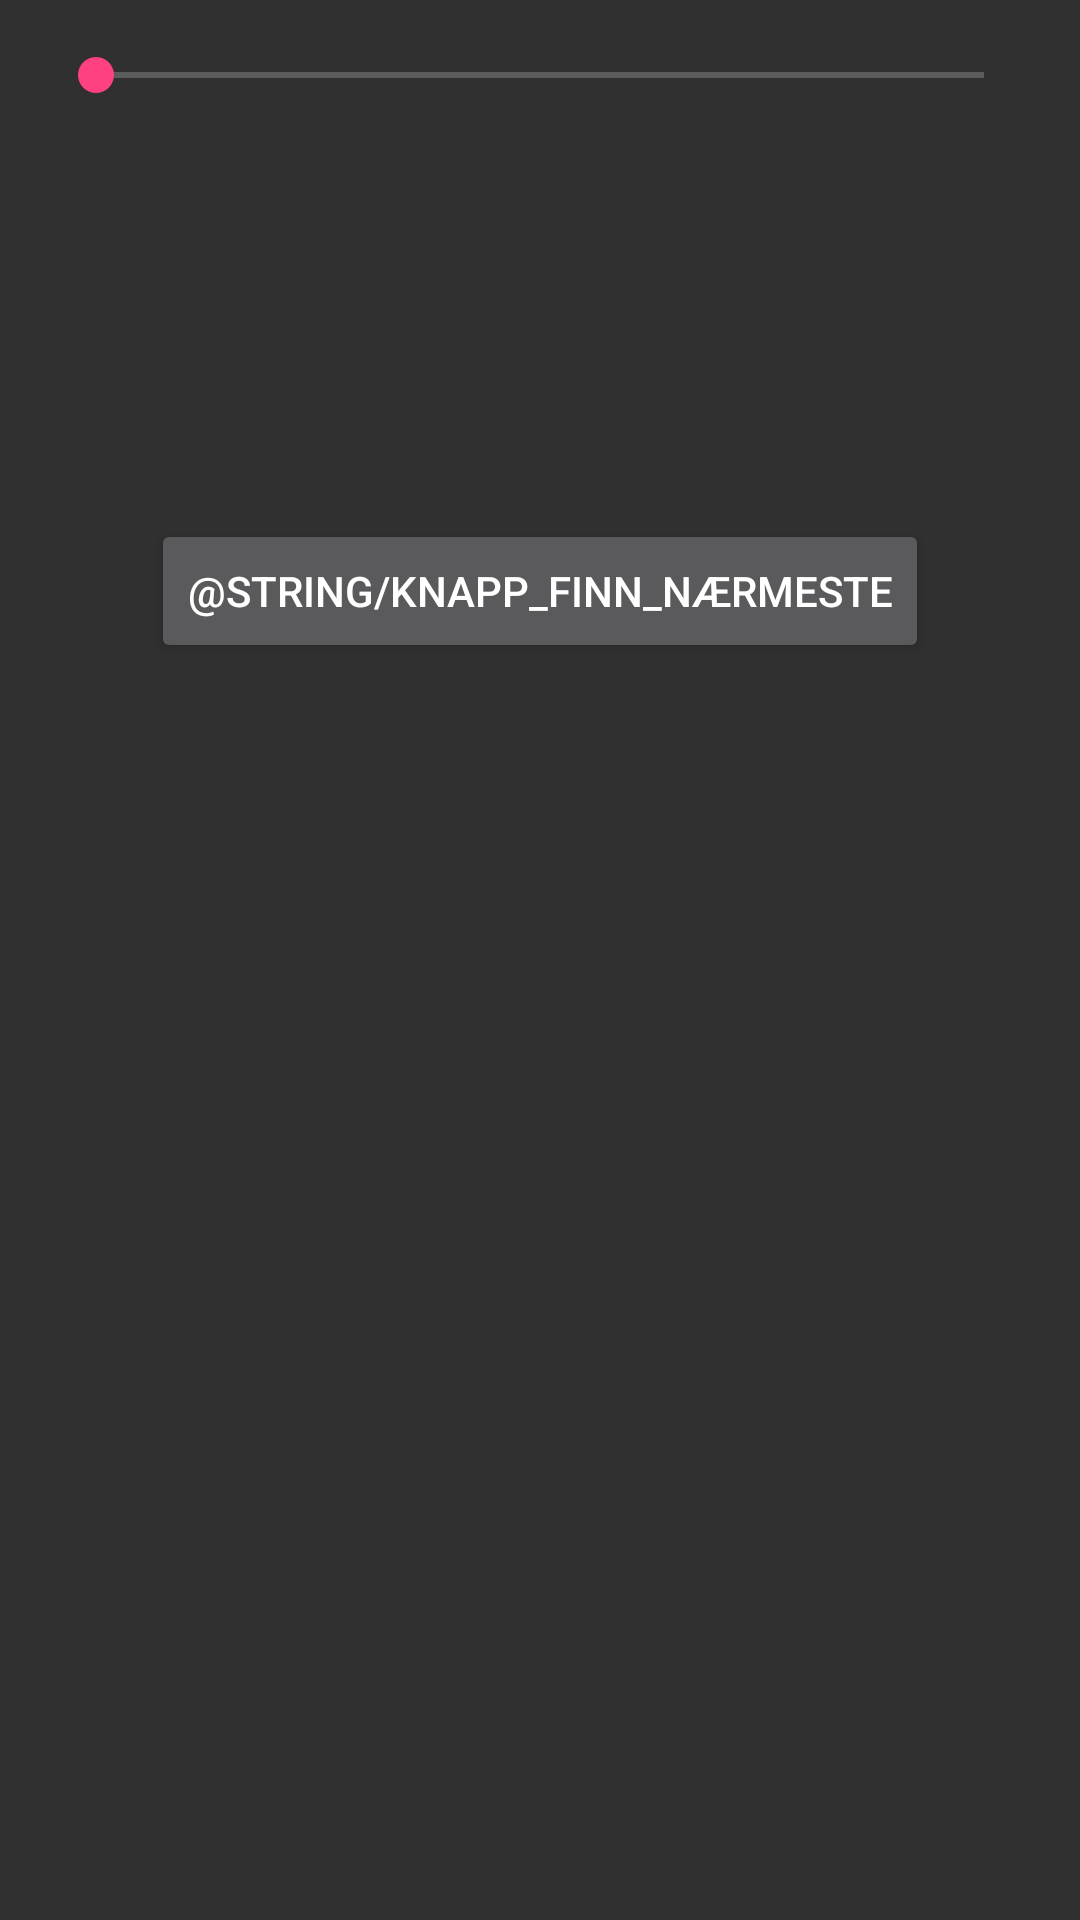

This screen was rendered from an Android layout file. Write that file and the resources it references.
<!-- AndroidManifest.xml: application theme AppTheme -->
<!-- res/layout/activity_main.xml -->
<?xml version="1.0" encoding="utf-8"?>
<RelativeLayout
    xmlns:android="http://schemas.android.com/apk/res/android"
    xmlns:tools="http://schemas.android.com/tools"
    android:layout_width="match_parent"
    android:layout_height="match_parent"
    android:paddingLeft="@dimen/activity_horizontal_margin"
    android:paddingRight="@dimen/activity_horizontal_margin"
    android:paddingTop="@dimen/activity_vertical_margin"
    android:paddingBottom="@dimen/activity_vertical_margin"
    tools:context="com.github.example.skolerute.MainActivity">

    <Button
        android:layout_width="wrap_content"
        android:layout_height="wrap_content"
        android:text="@string/knapp_finn_nærmeste"
        android:id="@+id/button_alle"
        android:layout_marginTop="139dp"
        android:layout_below="@+id/seekBar"
        android:layout_centerHorizontal="true"
        android:onClick="changeActivity"/>

    <SeekBar
        android:layout_width="wrap_content"
        android:layout_height="wrap_content"
        android:id="@+id/seekBar"
        android:layout_alignParentLeft="true"
        android:layout_alignParentStart="true"
        android:layout_alignParentTop="true"
        android:layout_alignParentRight="true"
        android:layout_alignParentEnd="true"
        android:indeterminate="false" />
</RelativeLayout>
<!-- resources referenced by this layout -->
<resources>
  <dimen name="activity_horizontal_margin">16dp</dimen>
  <dimen name="activity_vertical_margin">16dp</dimen>
  <style name="AppTheme" parent="Theme.AppCompat.NoActionBar">
          
          <item name="android:windowNoTitle">true</item>
          <item name="android:windowActionBar">false</item>
          <item name="colorPrimary">@color/colorPrimary</item>
          <item name="colorPrimaryDark">@color/colorPrimaryDark</item>
          <item name="colorAccent">@color/colorAccent</item>
  
          <item name="android:editTextColor">@color/colorDarkText</item>
          <item name="android:textColorHint">@color/colorDarkText</item>
  
      </style>
  <color name="colorPrimary">#000000</color>
  <color name="colorPrimaryDark">#000000</color>
  <color name="colorAccent">#FF4081</color>
  <color name="colorDarkText">#000000</color>
</resources>
